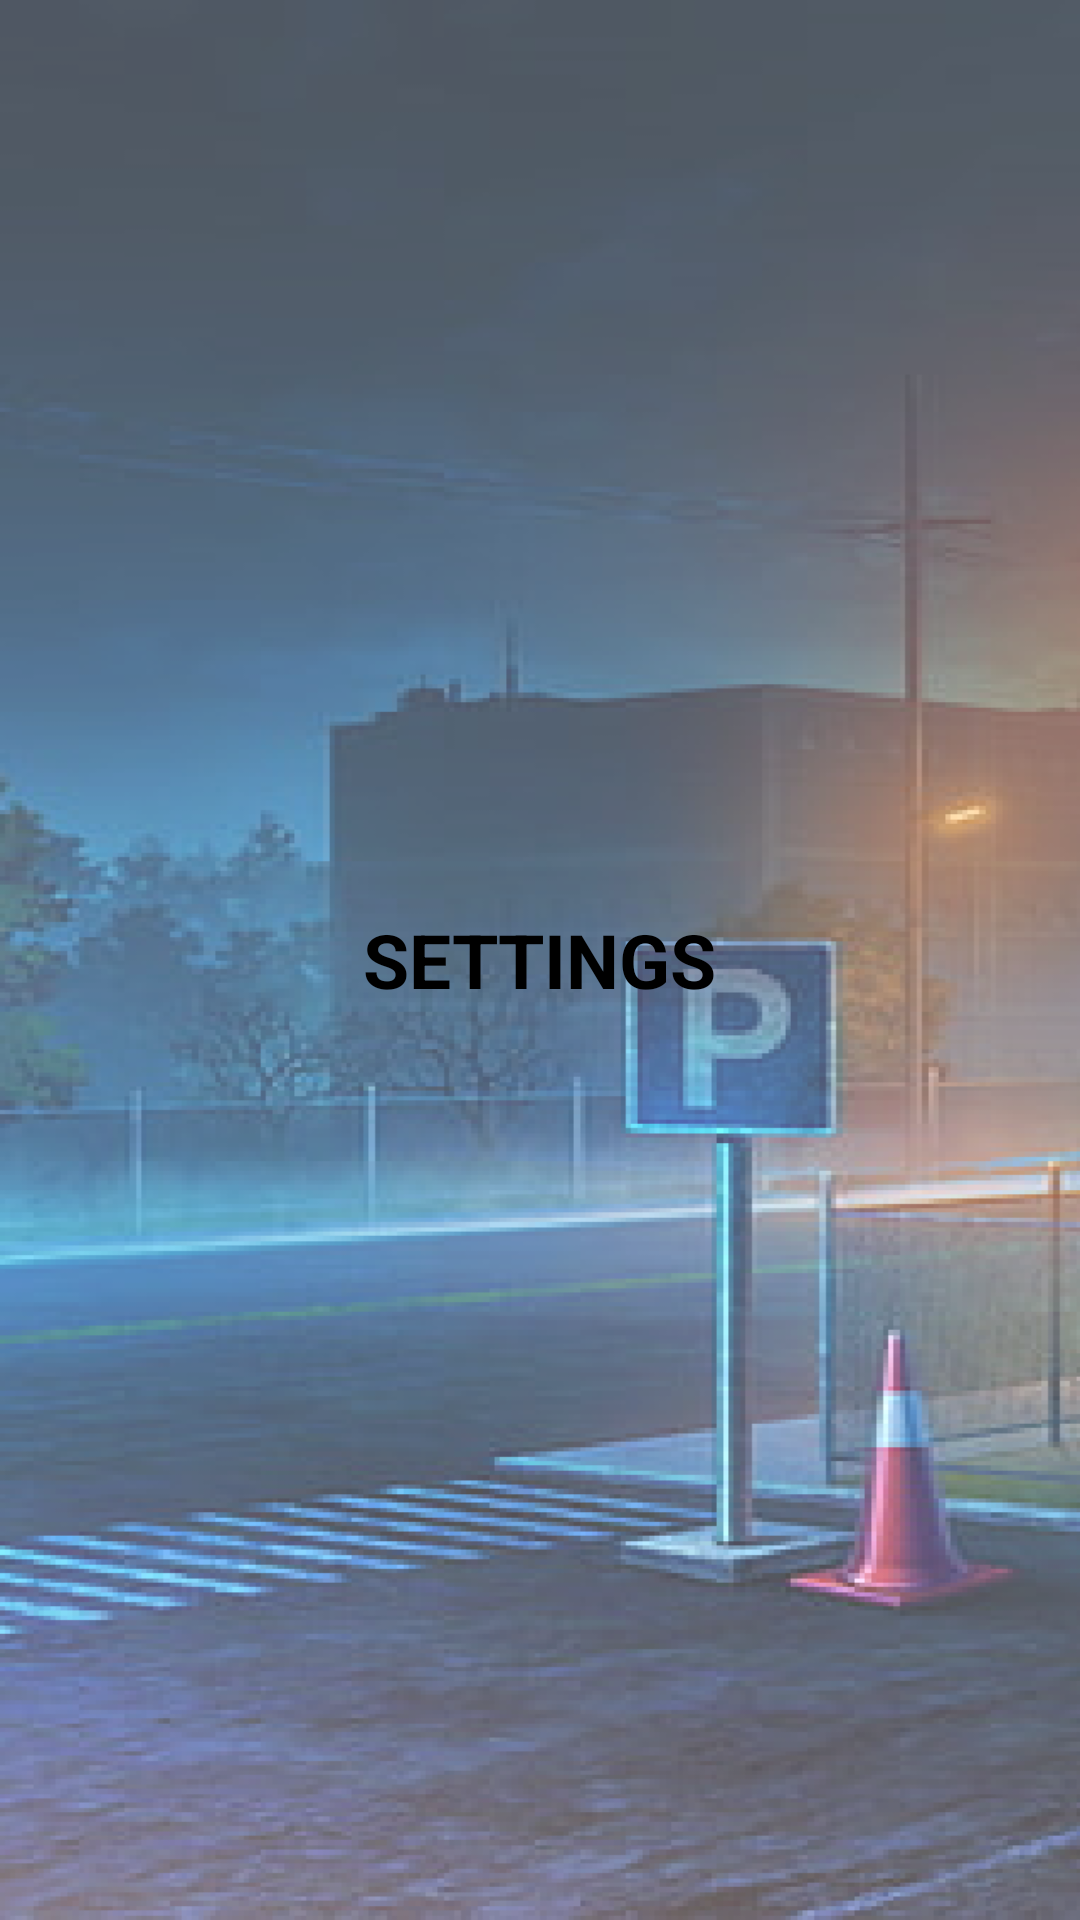

This screen was rendered from an Android layout file. Write that file and the resources it references.
<!-- AndroidManifest.xml: application theme Theme.SmartParking -->
<!-- res/layout/fragment_settings.xml -->
<?xml version="1.0" encoding="utf-8"?>
<FrameLayout
    xmlns:android="http://schemas.android.com/apk/res/android"
    xmlns:tools="http://schemas.android.com/tools"
    android:layout_width="match_parent"
    android:layout_height="match_parent"
    tools:context=".SettingsFragment"
    android:background="@drawable/design22">

    <ScrollView
        android:layout_width="match_parent"
        android:layout_height="match_parent"
        android:layout_gravity="center">

        <TextView
            android:id="@+id/settingsFragmentTextID"
            android:layout_width="wrap_content"
            android:layout_height="wrap_content"
            android:layout_gravity="center"
            android:text="SETTINGS"
            android:textColor="#000000"
            android:textSize="25dp"
            android:textStyle="bold" />
    </ScrollView>
</FrameLayout>
<!-- resources referenced by this layout -->
<resources>
  <!-- drawable design22: png bitmap (drawable, 170353 bytes) -->
  <style name="Theme.SmartParking" parent="Theme.MaterialComponents.DayNight.NoActionBar">
          
          <item name="colorPrimary">@color/purple_500</item>
          <item name="colorPrimaryVariant">@color/purple_700</item>
          <item name="colorOnPrimary">@color/white</item>
          
          <item name="colorSecondary">@color/teal_200</item>
          <item name="colorSecondaryVariant">@color/teal_700</item>
          <item name="colorOnSecondary">@color/black</item>
          
          <item name="android:statusBarColor" tools:targetApi="l">?attr/colorPrimaryVariant</item>
          
  
      </style>
  <color name="purple_500">#FF6200EE</color>
  <color name="purple_700">#FF3700B3</color>
  <color name="white">#FFFFFFFF</color>
  <color name="teal_200">#FF03DAC5</color>
  <color name="teal_700">#FF018786</color>
  <color name="black">#FF000000</color>
</resources>
